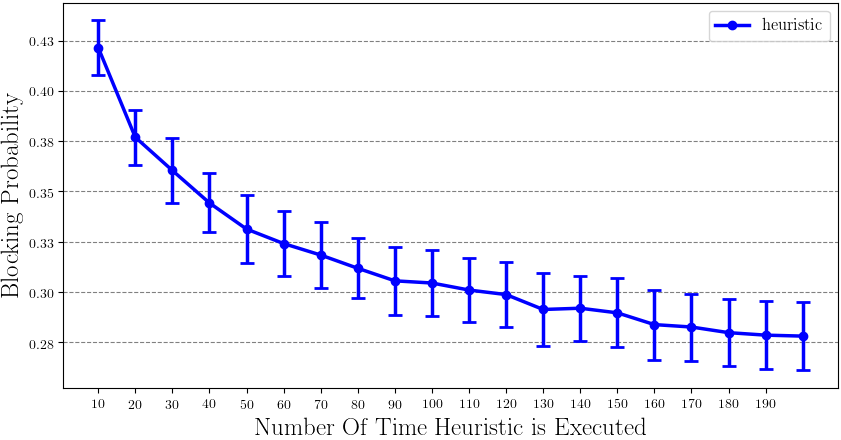

Data behind this chart, as committed beside it:
heuristic; 10; 0.3776
heuristic; 10; 0.4788
heuristic; 10; 0.4316
heuristic; 10; 0.4296
heuristic; 10; 0.396
heuristic; 10; 0.436
heuristic; 10; 0.4416
heuristic; 10; 0.4184
heuristic; 10; 0.416
heuristic; 10; 0.4532
heuristic; 10; 0.5
heuristic; 10; 0.4152
heuristic; 10; 0.3888
heuristic; 10; 0.3876
heuristic; 10; 0.3876
heuristic; 10; 0.4512
heuristic; 10; 0.3964
heuristic; 10; 0.4764
heuristic; 10; 0.4168
heuristic; 10; 0.4176
heuristic; 10; 0.4584
heuristic; 10; 0.4324
heuristic; 10; 0.4076
heuristic; 10; 0.4056
heuristic; 10; 0.4304
heuristic; 10; 0.3804
heuristic; 10; 0.4316
heuristic; 10; 0.3976
heuristic; 10; 0.3888
heuristic; 10; 0.398
heuristic; 20; 0.3384
heuristic; 20; 0.408
heuristic; 20; 0.3848
heuristic; 20; 0.3896
heuristic; 20; 0.3384
heuristic; 20; 0.368
heuristic; 20; 0.378
heuristic; 20; 0.3644
heuristic; 20; 0.394
heuristic; 20; 0.398
heuristic; 20; 0.4508
heuristic; 20; 0.3504
heuristic; 20; 0.342
heuristic; 20; 0.3508
heuristic; 20; 0.3484
heuristic; 20; 0.4028
heuristic; 20; 0.3696
heuristic; 20; 0.4356
heuristic; 20; 0.3752
heuristic; 20; 0.3904
heuristic; 20; 0.444
heuristic; 20; 0.3872
heuristic; 20; 0.3544
heuristic; 20; 0.354
heuristic; 20; 0.4072
heuristic; 20; 0.3276
heuristic; 20; 0.3732
heuristic; 20; 0.3596
heuristic; 20; 0.3748
heuristic; 20; 0.3496
heuristic; 30; 0.308
... 569 more rows
